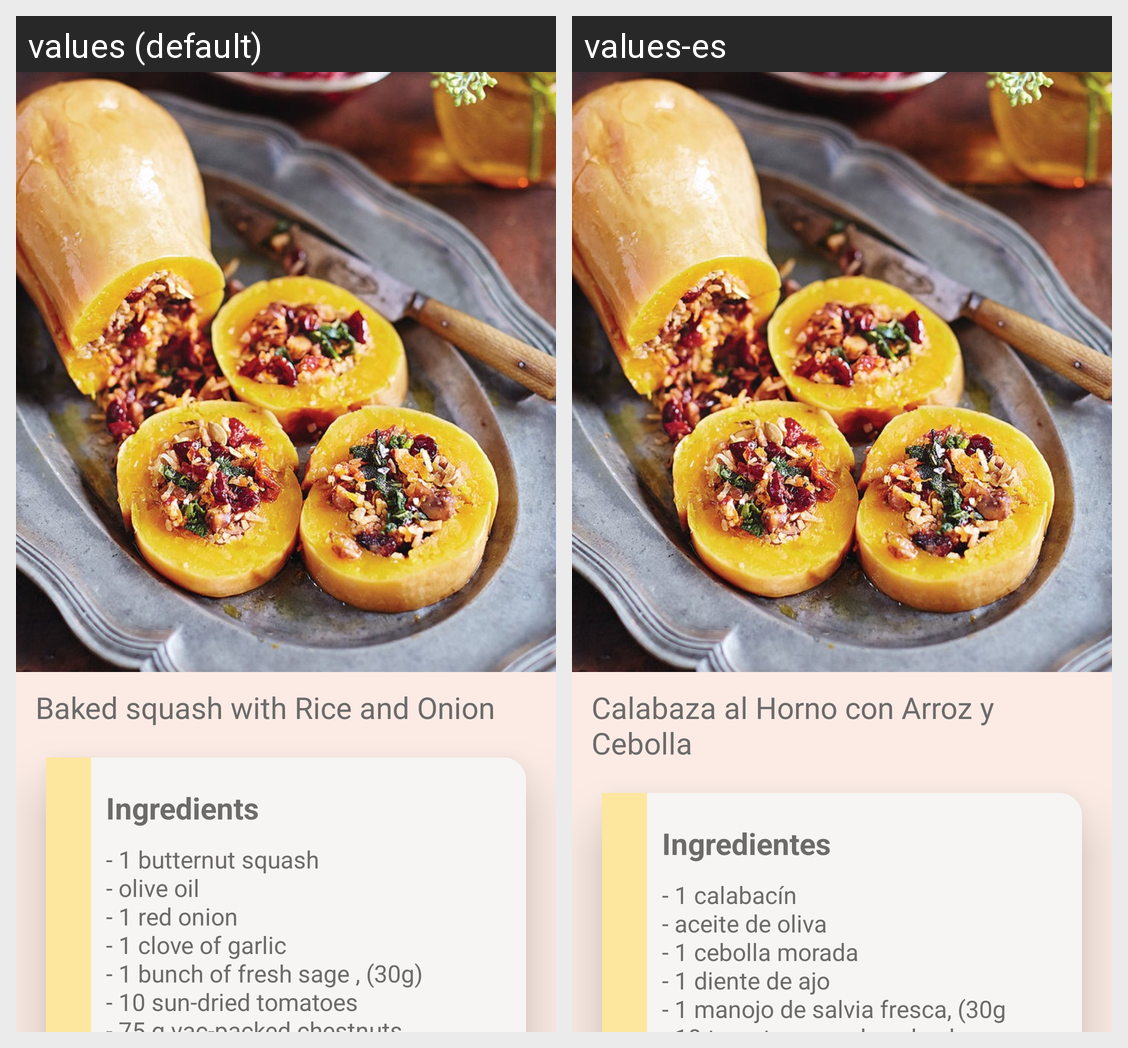

This grid shows one Android layout under two languages. Give, for every string resource on the screen, its name, the default text and each shown locale's text.
Android screen res/layout/activity_squash.xml rendered under 2 locales, left to right: values (default), values-es. Device: Nexus 5 (rendered at 1080×1920; each locale shown at half size, 540×960, under a caption strip naming it); theme AppTheme.
Strings drawn on this screen, with the default value and each locale's value (text and hints the layout hard-codes, and strings that could not be matched under every locale, appear in the picture but are not listed):

squash
  values: Baked squash with Rice and Onion
  values-es: Calabaza al Horno con Arroz y Cebolla

ingredients
  values: Ingredients
  values-es: Ingredientes

ingr_squash
  values: - 1 butternut squash
      - olive oil
      - 1 red onion
      - 1 clove of garlic
      - 1 bunch of fresh sage , (30g)
      - 10 sun-dried tomatoes
      - 75 g vac-packed chestnuts
      - 75 g basmati rice
      - 75 g dried cranberries
      - 1 pinch of ground allspice
  values-es: - 1 calabacín
      - aceite de oliva
      - 1 cebolla morada
      - 1 diente de ajo
      - 1 manojo de salvia fresca, (30g
      - 10 tomates secados al sol
      - 75 g de castañas envasadas al vacío
      - 75 g de arroz basmati
      - 75 g de arándanos secos
      - 1 pizca de pimienta gorda molida
